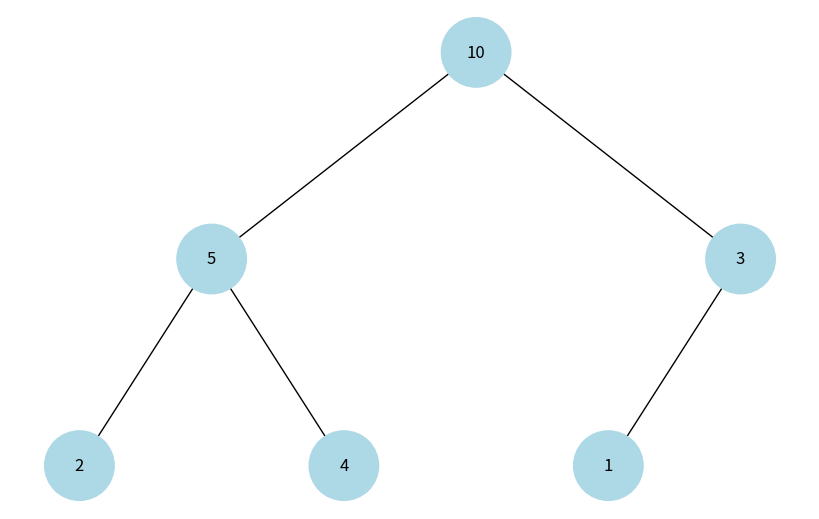
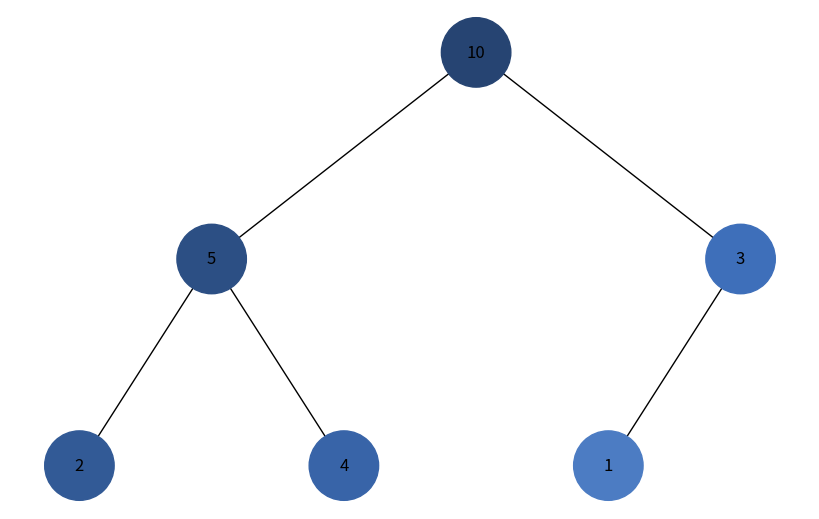
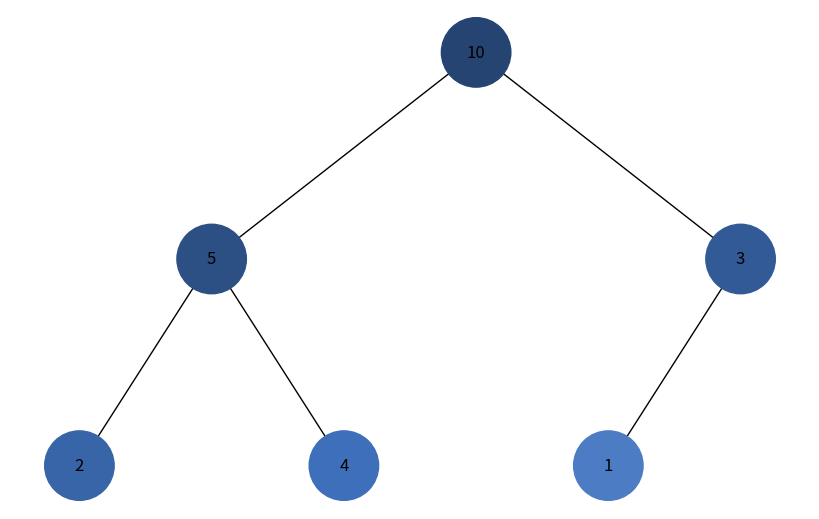

Write the Python code that produced these figures, in order.
import uuid
import networkx as nx
import matplotlib.pyplot as plt
import colorsys

class Node:
    def __init__(self, key, color='lightblue'):
        self.left = None
        self.right = None
        self.val = key
        self.color = color  
        self.id = str(uuid.uuid4())  

def add_edges(graph, node, pos, x=0, y=0, layer=1):
    if node is not None:
        graph.add_node(node.id, color=node.color, label=node.val)  
        if node.left:
            graph.add_edge(node.id, node.left.id)
            l = x - 1 / 2 ** layer
            pos[node.left.id] = (l, y - 1)
            l = add_edges(graph, node.left, pos, x=l, y=y - 1, layer=layer + 1)
        if node.right:
            graph.add_edge(node.id, node.right.id)
            r = x + 1 / 2 ** layer
            pos[node.right.id] = (r, y - 1)
            r = add_edges(graph, node.right, pos, x=r, y=y - 1, layer=layer + 1)
    return graph

def draw_tree(tree_root):
    tree = nx.DiGraph()
    pos = {tree_root.id: (0, 0)}
    tree = add_edges(tree, tree_root, pos)

    colors = [node[1]['color'] for node in tree.nodes(data=True)]
    labels = {node[0]: node[1]['label'] for node in tree.nodes(data=True)}  # Використовуйте значення вузла для міток

    plt.figure(figsize=(8, 5))
    nx.draw(tree, pos=pos, labels=labels, arrows=False, node_size=2500, node_color=colors)
    plt.show()

def heap_to_binary_tree(heap):
    if not heap:
        return None
    
    nodes = [Node(value) for value in heap]

    for i in range(len(nodes)):
        left_index = 2 * i + 1
        right_index = 2 * i + 2
        if left_index < len(nodes):
            nodes[i].left = nodes[left_index]
        if right_index < len(nodes):
            nodes[i].right = nodes[right_index]

    return nodes[0]  


def generate_color(index, max_index):
    hue = 0.6  
    saturation = 0.5  
    lightness = 0.3 + 0.7 * (index / max_index)  
    rgb = colorsys.hls_to_rgb(hue, lightness, saturation)
    return '#{:02x}{:02x}{:02x}'.format(int(rgb[0] * 255), int(rgb[1] * 255), int(rgb[2] * 255))


def dfs_with_visualization(root):
    if not root:
        return
    stack = [root]
    visited_nodes = []
    index = 0

    while stack:
        node = stack.pop()
        if node not in visited_nodes:
            node.color = generate_color(index, 15) 
            visited_nodes.append(node)
            index += 1
             
            
            if node.right:
                stack.append(node.right)
            if node.left:
                stack.append(node.left)
    draw_tree(root) 
    

def bfs_with_visualization(root):
    if not root:
        return
    queue = [root]
    visited_nodes = []
    index = 0

    while queue:
        node = queue.pop(0)
        if node not in visited_nodes:
            node.color = generate_color(index, 15)  
            visited_nodes.append(node)
            index += 1
            
            
            if node.left:
                queue.append(node.left)
            if node.right:
                queue.append(node.right)
    draw_tree(root)  

heap = [10, 5, 3, 2, 4, 1]

root = heap_to_binary_tree(heap)
draw_tree(root)

print("Обхід в глибину (DFS):")
dfs_with_visualization(root)

print("Обхід в ширину (BFS):")
bfs_with_visualization(root)
